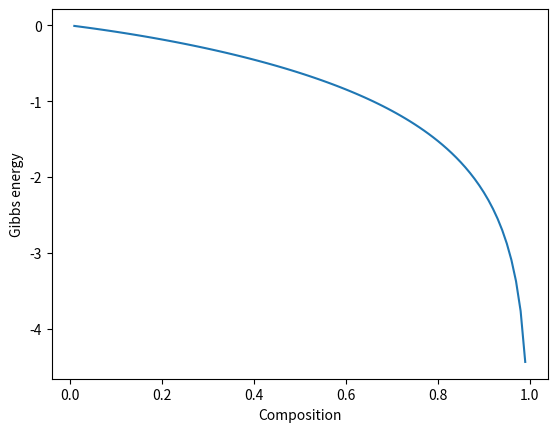

Python code for this plot:
import numpy as np
import matplotlib.pyplot as plt
import math

xa = 0.01
g0a = 700
g0b = 400
omega = 40
xvalues = []
yvalues = []
while (xa < 1):
    gm = math.tanh(xa+1)*math.log(1-xa)
    xvalues.append(xa)
    yvalues.append(gm)
    xa = xa + 0.01
plt.plot(xvalues, yvalues)
plt.xlabel('Composition')
plt.ylabel('Gibbs energy')
plt.show()
